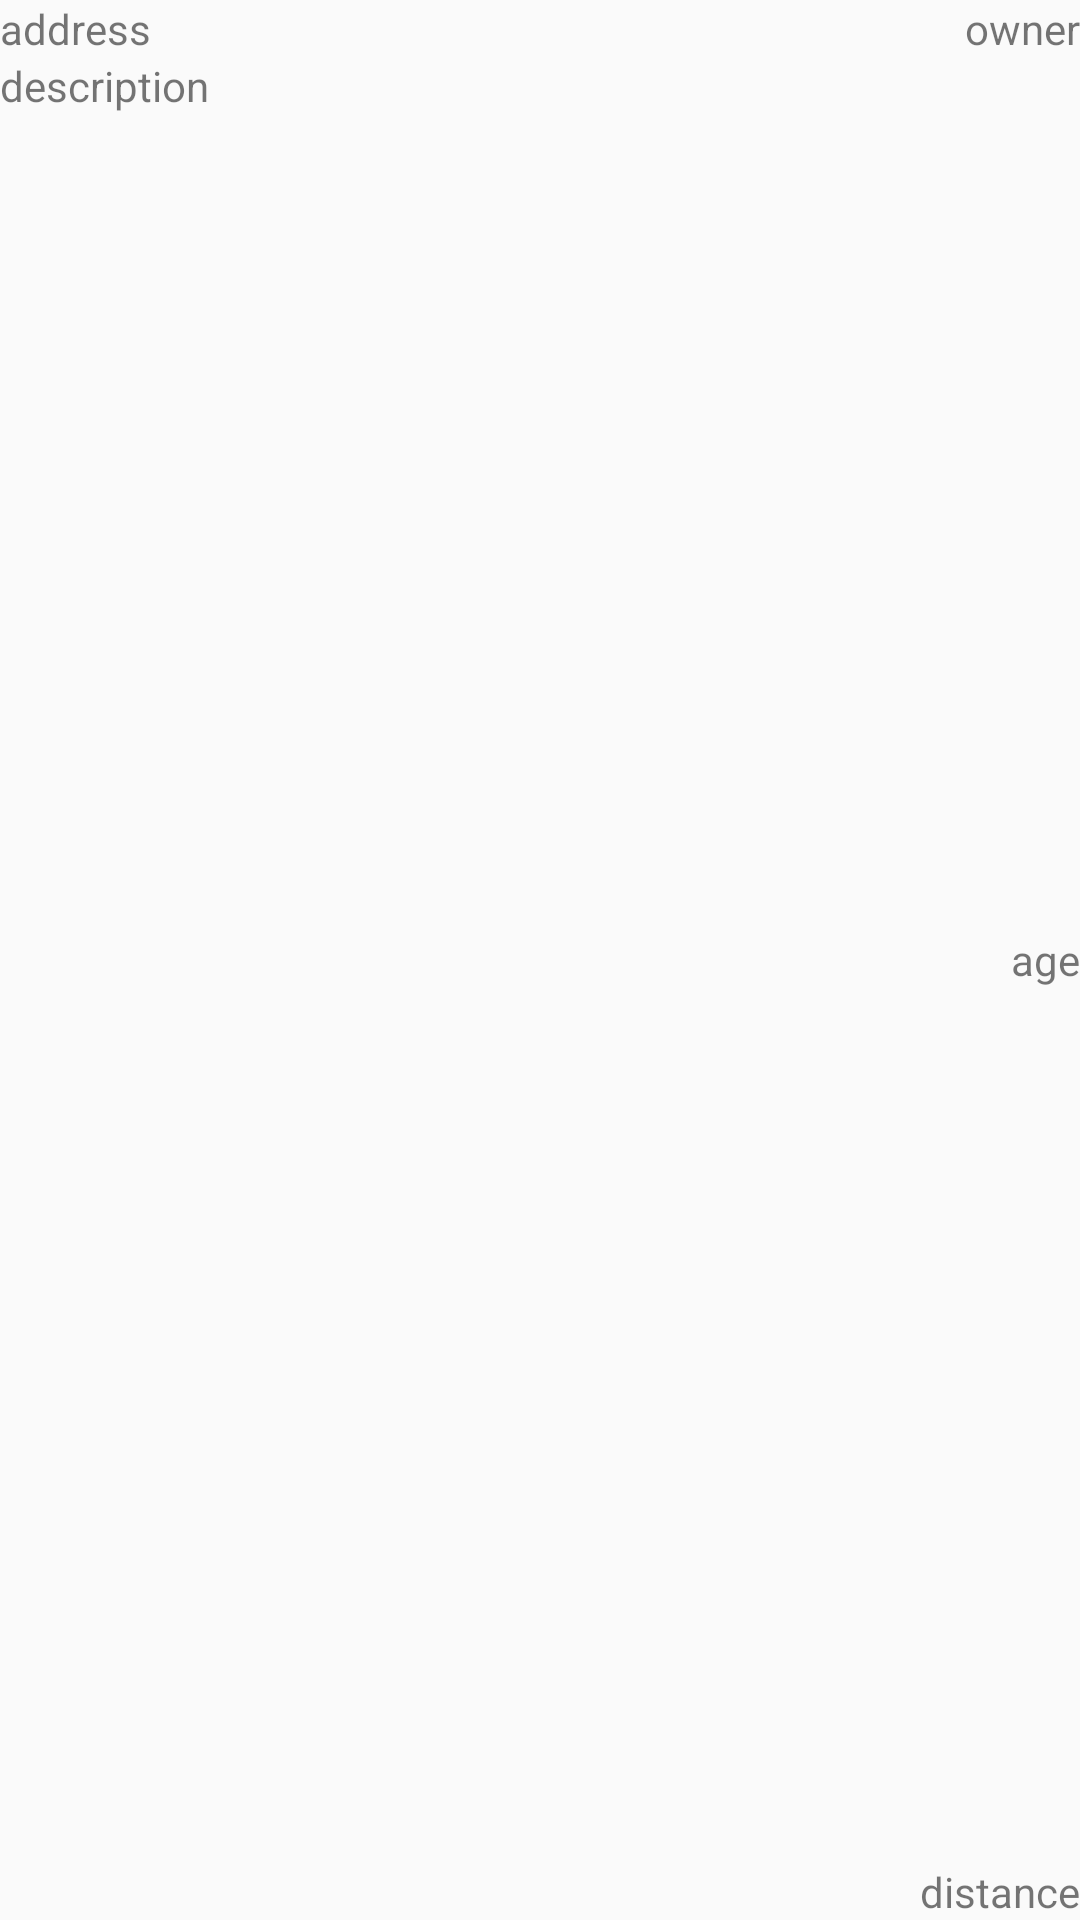

Produce the Android XML layout that renders to this screen, including the resource entries it uses.
<!-- AndroidManifest.xml: application theme Theme.AppCompat.Light.NoActionBar -->
<!-- res/layout/list_view_row.xml -->
<?xml version="1.0" encoding="utf-8"?>
<LinearLayout xmlns:android="http://schemas.android.com/apk/res/android"
              android:layout_width="match_parent"
              android:layout_height="wrap_content"
              android:baselineAligned="false"
              android:orientation="vertical">

    <LinearLayout
        android:layout_width="match_parent"
        android:layout_height="match_parent"
        android:orientation="horizontal">

        <LinearLayout
            android:layout_width="match_parent"
            android:layout_height="match_parent"
            android:layout_gravity="start"
            android:layout_weight="1"
            android:gravity="start"
            android:orientation="vertical">

            <TextView
                android:id="@+id/address"
                android:layout_width="wrap_content"
                android:layout_height="wrap_content"
                android:layout_gravity="top|start"
                android:maxLines="2"
                android:text="address"/>

            <TextView
                android:id="@+id/description"
                android:layout_width="wrap_content"
                android:layout_height="wrap_content"
                android:layout_gravity="start|bottom"
                android:maxLines="2"
                android:text="description"/>

        </LinearLayout>

        <RelativeLayout
            android:layout_width="match_parent"
            android:layout_height="match_parent"
            android:layout_gravity="end"
            android:layout_weight="3"
            android:gravity="end"
            android:orientation="vertical">

            <TextView
                android:id="@+id/owner"
                android:layout_width="wrap_content"
                android:layout_height="wrap_content"
                android:layout_alignParentRight="true"
                android:layout_alignParentTop="true"
                android:maxLines="1"
                android:text="owner"/>

            <TextView
                android:id="@+id/age"
                android:layout_width="wrap_content"
                android:layout_height="match_parent"
                android:layout_above="@+id/distance"
                android:layout_alignParentRight="true"
                android:layout_alignParentTop="false"
                android:layout_below="@+id/owner"
                android:maxLines="1"
                android:text="age"
                android:ellipsize="end"
                android:singleLine="true"
                android:gravity="center_vertical"/>

            <TextView
                android:id="@+id/distance"
                android:layout_width="wrap_content"
                android:layout_height="wrap_content"
                android:layout_alignParentBottom="true"
                android:layout_alignParentRight="true"
                android:maxLines="1"
                android:text="distance"/>
        </RelativeLayout>
    </LinearLayout>

    <View
        android:layout_width="match_parent"
        android:layout_height="1dip"
        android:background="#d0d0d0"
        />
</LinearLayout>
<!-- resources referenced by this layout -->
<resources>

</resources>
